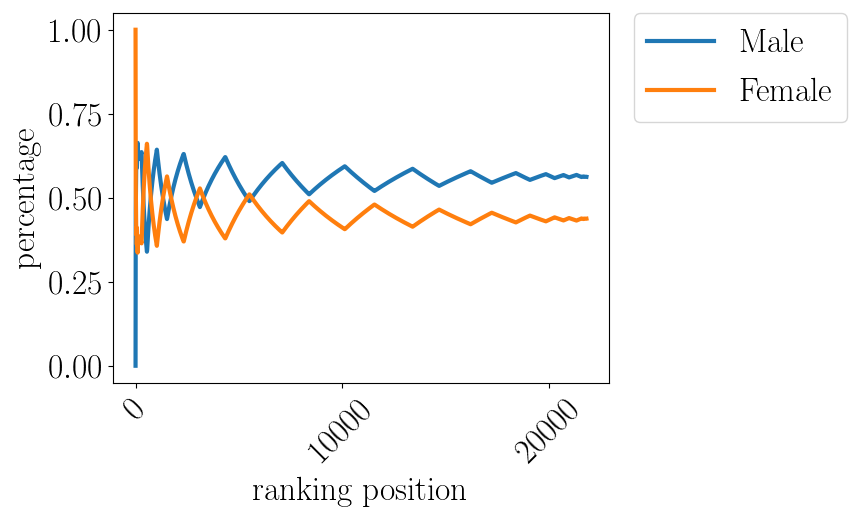

Values plotted in this chart, from the file beside it:
pos, Male, Female
0.0, 0.0, 1.0
10.0, 0.4545, 0.5455
20.0, 0.5238, 0.4762
30.0, 0.5806, 0.4194
40.0, 0.6098, 0.3902
50.0, 0.5882, 0.4118
60.0, 0.6393, 0.3607
70.0, 0.6197, 0.3803
80.0, 0.6173, 0.3827
90.0, 0.6374, 0.3626
100.0, 0.6634, 0.3366
110.0, 0.6486, 0.3514
120.0, 0.6364, 0.3636
130.0, 0.6183, 0.3817
140.0, 0.6241, 0.3759
150.0, 0.6159, 0.3841
160.0, 0.6149, 0.3851
170.0, 0.6199, 0.3801
180.0, 0.6298, 0.3702
190.0, 0.6178, 0.3822
200.0, 0.6269, 0.3731
210.0, 0.6209, 0.3791
220.0, 0.629, 0.371
230.0, 0.632, 0.368
240.0, 0.6266, 0.3734
250.0, 0.6335, 0.3665
260.0, 0.6322, 0.3678
270.0, 0.631, 0.369
280.0, 0.6335, 0.3665
290.0, 0.6357, 0.3643
300.0, 0.6213, 0.3787
310.0, 0.6013, 0.3987
320.0, 0.5826, 0.4174
330.0, 0.565, 0.435
340.0, 0.5484, 0.4516
350.0, 0.5328, 0.4672
360.0, 0.518, 0.482
370.0, 0.504, 0.496
380.0, 0.4908, 0.5092
390.0, 0.4783, 0.5217
400.0, 0.4663, 0.5337
410.0, 0.455, 0.545
420.0, 0.4442, 0.5558
430.0, 0.4339, 0.5661
440.0, 0.424, 0.576
450.0, 0.4146, 0.5854
460.0, 0.4056, 0.5944
470.0, 0.397, 0.603
480.0, 0.3888, 0.6112
490.0, 0.3809, 0.6191
500.0, 0.3733, 0.6267
510.0, 0.3659, 0.6341
520.0, 0.3589, 0.6411
530.0, 0.3522, 0.6478
540.0, 0.3457, 0.6543
550.0, 0.3394, 0.6606
560.0, 0.344, 0.656
570.0, 0.3555, 0.6445
580.0, 0.3666, 0.6334
590.0, 0.3773, 0.6227
... 2,120 more rows
